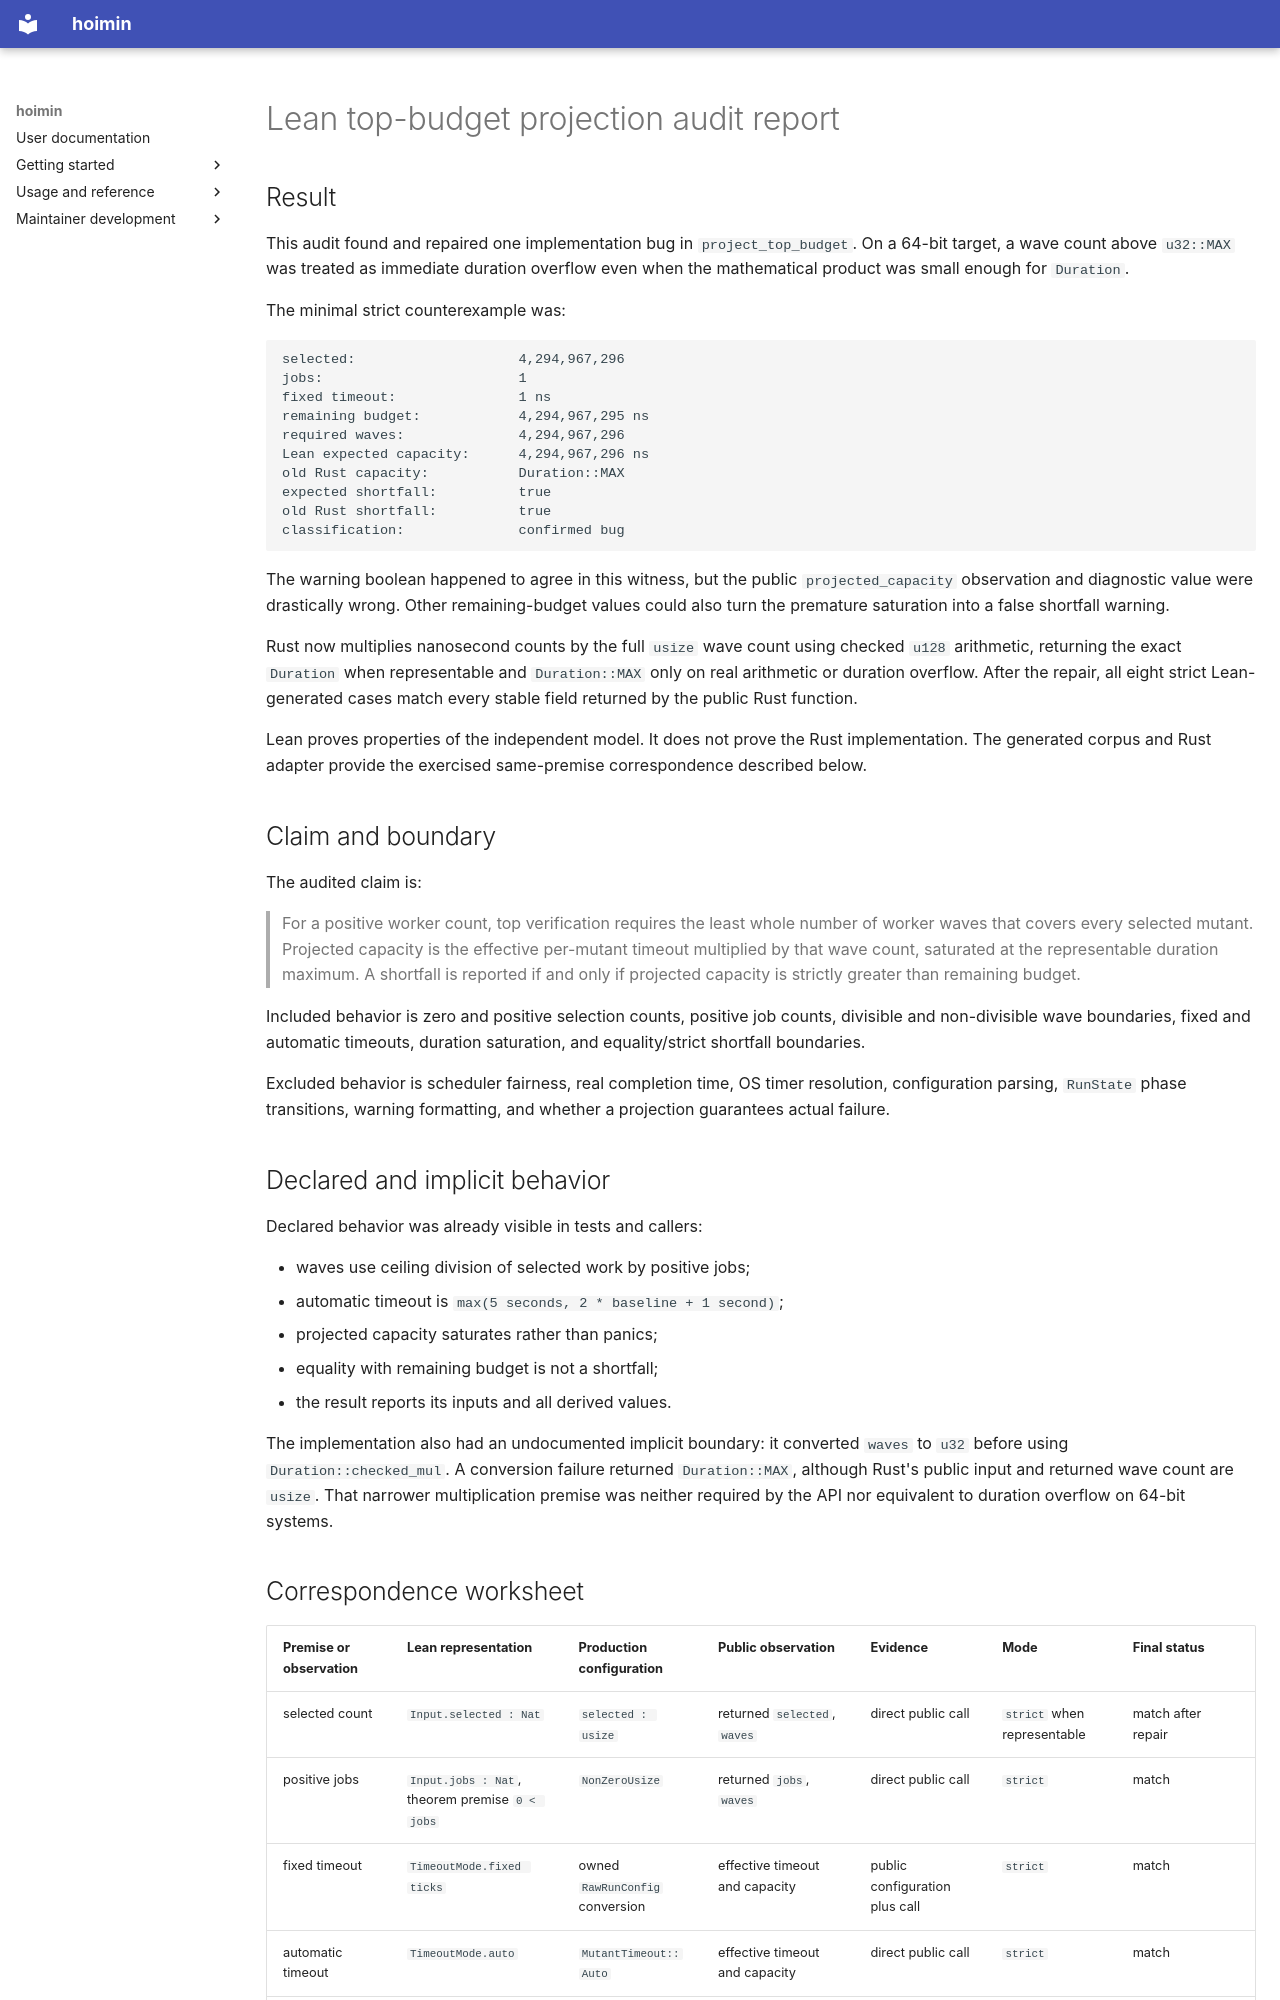

repository: HayaoSuzuki/hoimin · page: superpowers/reports/2026-08-12-lean-top-budget-projection-audit/index.html · generator: mkdocs

# Lean top-budget projection audit report

## Result

This audit found and repaired one implementation bug in
`project_top_budget`. On a 64-bit target, a wave count above `u32::MAX` was
treated as immediate duration overflow even when the mathematical product was
small enough for `Duration`.

The minimal strict counterexample was:

```text
selected:                    4,294,967,296
jobs:                        1
fixed timeout:               1 ns
remaining budget:            4,294,967,295 ns
required waves:              4,294,967,296
Lean expected capacity:      4,294,967,296 ns
old Rust capacity:           Duration::MAX
expected shortfall:          true
old Rust shortfall:          true
classification:              confirmed bug
```

The warning boolean happened to agree in this witness, but the public
`projected_capacity` observation and diagnostic value were drastically wrong.
Other remaining-budget values could also turn the premature saturation into a
false shortfall warning.

Rust now multiplies nanosecond counts by the full `usize` wave count using
checked `u128` arithmetic, returning the exact `Duration` when representable
and `Duration::MAX` only on real arithmetic or duration overflow. After the
repair, all eight strict Lean-generated cases match every stable field returned
by the public Rust function.

Lean proves properties of the independent model. It does not prove the Rust
implementation. The generated corpus and Rust adapter provide the exercised
same-premise correspondence described below.

## Claim and boundary

The audited claim is:

> For a positive worker count, top verification requires the least whole
> number of worker waves that covers every selected mutant. Projected capacity
> is the effective per-mutant timeout multiplied by that wave count, saturated
> at the representable duration maximum. A shortfall is reported if and only
> if projected capacity is strictly greater than remaining budget.

Included behavior is zero and positive selection counts, positive job counts,
divisible and non-divisible wave boundaries, fixed and automatic timeouts,
duration saturation, and equality/strict shortfall boundaries.

Excluded behavior is scheduler fairness, real completion time, OS timer
resolution, configuration parsing, `RunState` phase transitions, warning
formatting, and whether a projection guarantees actual failure.

## Declared and implicit behavior

Declared behavior was already visible in tests and callers:

- waves use ceiling division of selected work by positive jobs;
- automatic timeout is `max(5 seconds, 2 * baseline + 1 second)`;
- projected capacity saturates rather than panics;
- equality with remaining budget is not a shortfall;
- the result reports its inputs and all derived values.

The implementation also had an undocumented implicit boundary: it converted
`waves` to `u32` before using `Duration::checked_mul`. A conversion failure
returned `Duration::MAX`, although Rust's public input and returned wave count
are `usize`. That narrower multiplication premise was neither required by the
API nor equivalent to duration overflow on 64-bit systems.
